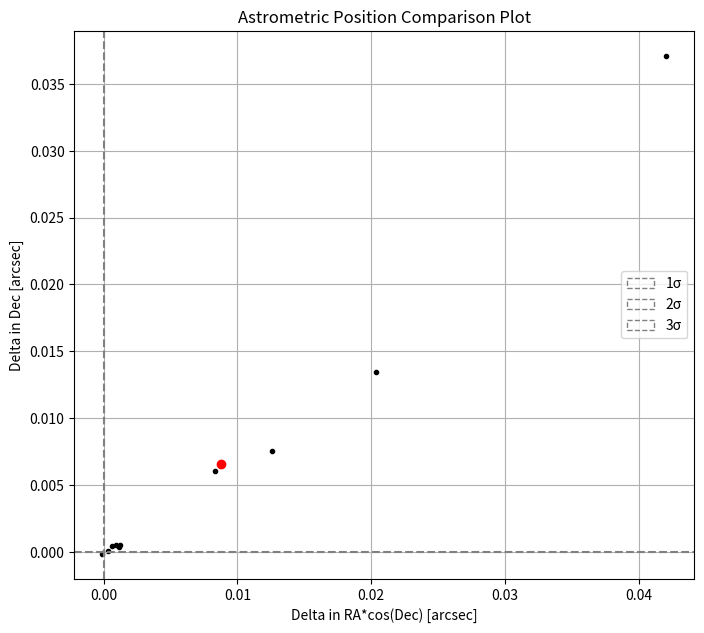

Generate this figure with matplotlib:
import matplotlib.pyplot as plt
import matplotlib.patches as patches
import numpy as np

def parse_ra_dec_individual(ra_str, dec_str):
    """Convert RA and Dec from 'hh mm ss.ss' and 'dd mm ss.ss' to decimal degrees."""
    ra_h, ra_m, ra_s = map(float, ra_str.split())
    dec_d, dec_m, dec_s = map(float, dec_str.split())

    ra_decimal = (ra_h + ra_m / 60 + ra_s / 3600) * 15
    dec_decimal = dec_d + dec_m / 60 + dec_s / 3600

    if dec_str.startswith('-'):
        dec_decimal = -dec_decimal

    return ra_decimal, dec_decimal

def parse_ra_dec(ra_dec_str):
    """Convert combined RA and Dec string to decimal degrees."""
    parts = ra_dec_str.split()
    ra_str = ' '.join(parts[:3])
    dec_str = ' '.join(parts[3:6])
    return parse_ra_dec_individual(ra_str, dec_str)

# Your observed data
observed_data_str = [
    "04 01 38.87 41 58 11.5", "04 00 59.79 41 57 26.8", "04 00 30.99 41 55 28.3",
    "03 59 33.62 41 51 00.8", "03 58 46.09 41 46 59.4", "03 55 40.98 41 29 29.1",
    "03 48 28.34 40 40 23.5", "03 46 46.57 40 27 22.5", "03 40 22.73 39 33 10.3",
    "03 33 36.02 38 25 55.7"
]

# Your reference data
reference_data_str = [
    "4 01 38.90 41 58 12.04", "04 00 59.690 41 57 26.64", "04 00 30.61 41 55 26.93",
    "03 59 33.32 41 50 58.89", "03 58 45.69 41 46 57.63", "03 55 40.78 41 29 27.60",
    "03 48 24.37 40 39 56.23", "03 46 40.16 40 26 34.12", "03 40 20.15 39 32 48.40",
    "03 33 23.14 38 23 42.16"
]

# Convert data to the required format
observed_data = [parse_ra_dec(data) for data in observed_data_str]
reference_data = [parse_ra_dec(data) for data in reference_data_str]

# Extracting RA and Dec from the data
ra_observed, dec_observed = zip(*observed_data)
ra_reference, dec_reference = zip(*reference_data)

# Calculate changes in RA and Dec
delta_ra = [o - r for o, r in zip(ra_observed, ra_reference)]
delta_dec = [o - r for o, r in zip(dec_observed, dec_reference)]

# Adjust RA change by the cosine of average Declination
avg_dec = [(o + r) / 2 for o, r in zip(dec_observed, dec_reference)]
delta_ra_cos_dec = [d_ra * np.cos(np.radians(d_dec)) for d_ra, d_dec in zip(delta_ra, avg_dec)]

# Assuming uncertainties in RA and Dec
# Replace these with your actual uncertainties
sigma_ra = 0.1  # RA uncertainty in arcsec
sigma_dec = 0.1  # Dec uncertainty in arcsec

# Convert uncertainties from arcsec to degrees
sigma_ra /= 3600
sigma_dec /= 3600

# Adjust RA uncertainty by the average cosine of the Declination
sigma_ra_cos_dec = sigma_ra * np.mean([np.cos(np.radians(d)) for d in dec_observed])

# Plotting the Astrometric Position Comparison Plot
plt.figure(figsize=(8, 8))
plt.scatter(delta_ra_cos_dec, delta_dec, color='black', marker='.')

# Adding error ellipses for 1, 2, and 3 standard deviations
for nsigma in [1, 2, 3]:
    ellipse = patches.Ellipse((0, 0), 2 * nsigma * sigma_ra_cos_dec, 2 * nsigma * sigma_dec,
                              edgecolor='grey', facecolor='none', linestyle='dashed', linewidth=1, label=f'{nsigma}σ')
    plt.gca().add_patch(ellipse)

# Plotting a red dot at the mean position
plt.plot(np.mean(delta_ra_cos_dec), np.mean(delta_dec), 'ro')

plt.xlabel('Delta in RA*cos(Dec) [arcsec]')
plt.ylabel('Delta in Dec [arcsec]')
plt.title('Astrometric Position Comparison Plot')
plt.axhline(0, color='grey', linestyle='dashed')
plt.axvline(0, color='grey', linestyle='dashed')
plt.legend()
plt.grid(True)
plt.gca().set_aspect('equal', 'box')
plt.show()
